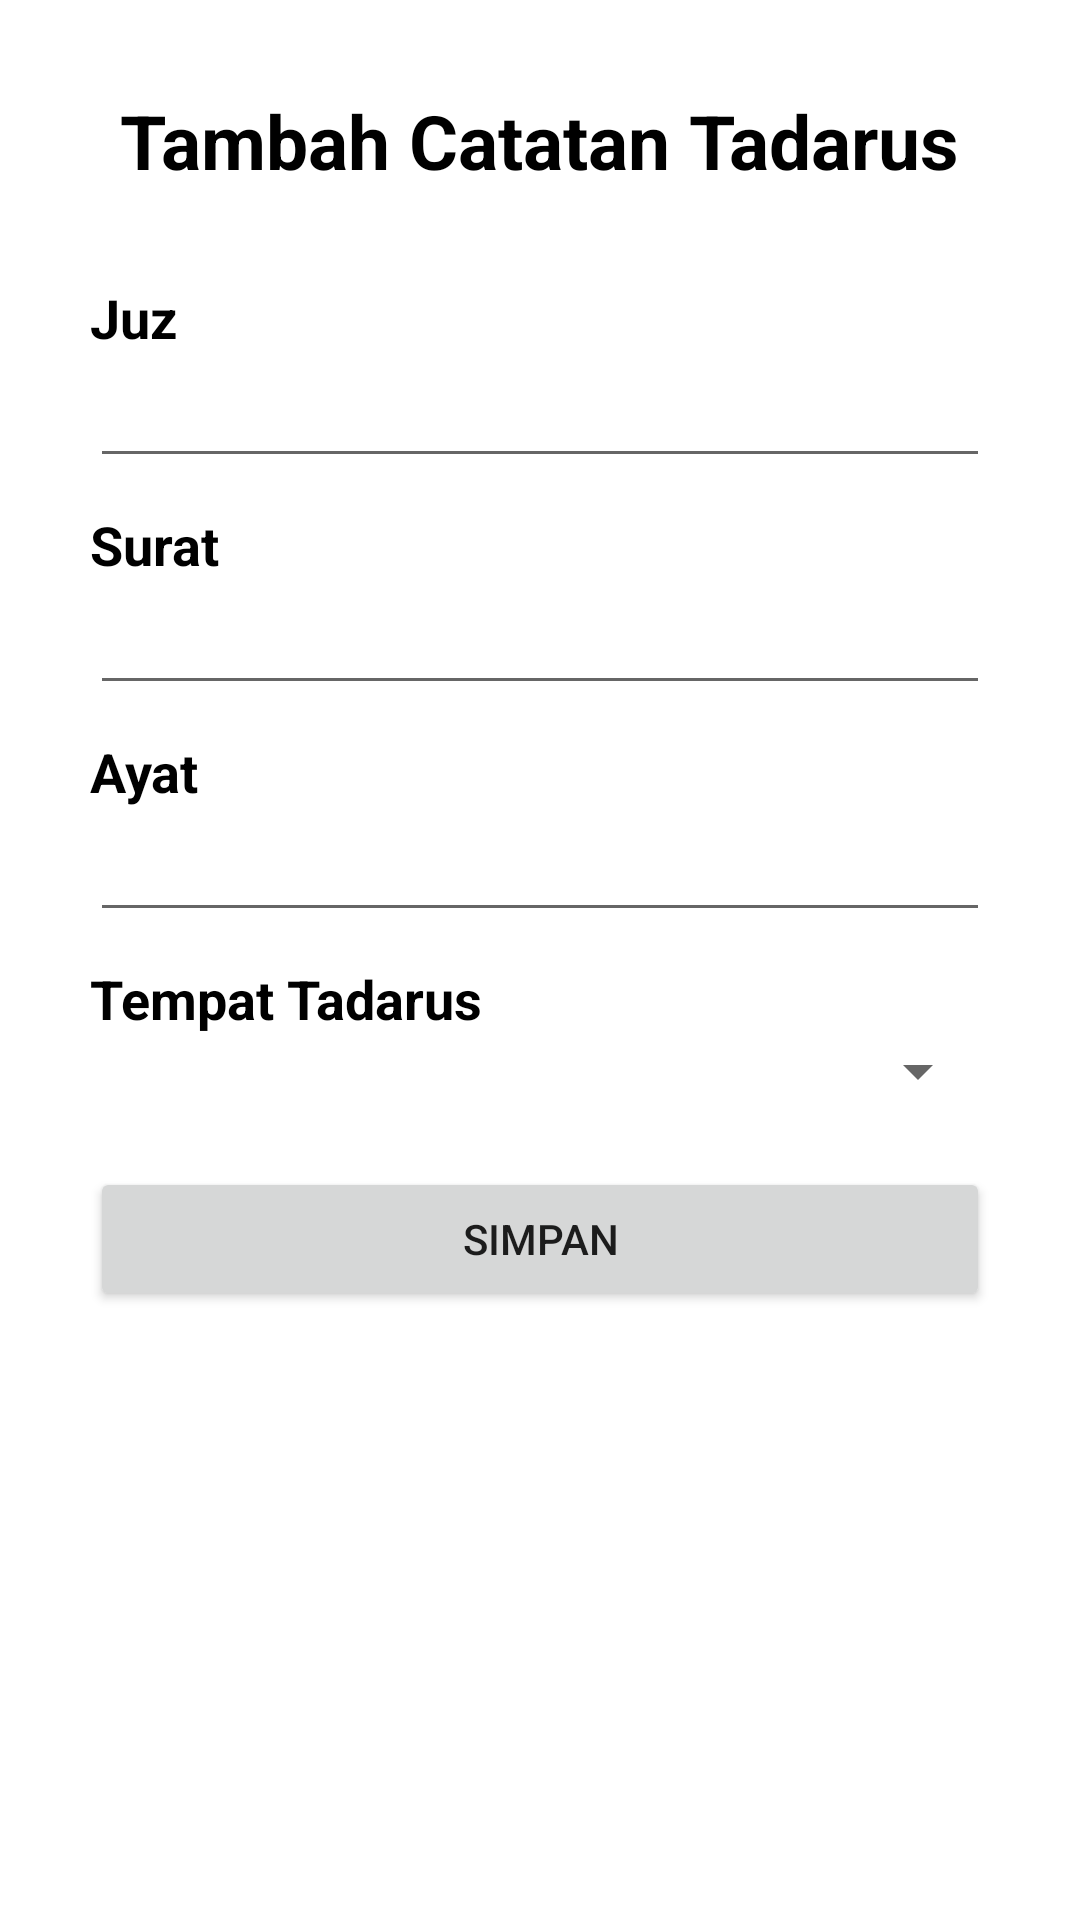

This screen was rendered from an Android layout file. Write that file and the resources it references.
<!-- AndroidManifest.xml: application theme Theme.TadarusMobile -->
<!-- res/layout/activity_tambah_catatan.xml -->
<?xml version="1.0" encoding="utf-8"?>
<LinearLayout xmlns:android="http://schemas.android.com/apk/res/android"
    xmlns:app="http://schemas.android.com/apk/res-auto"
    xmlns:tools="http://schemas.android.com/tools"
    android:layout_width="match_parent"
    android:layout_height="match_parent"
    android:orientation="vertical"
    android:paddingHorizontal="30dp"
    tools:context=".TambahCatatanActivity">

    <TextView
        android:layout_width="wrap_content"
        android:layout_height="wrap_content"
        android:text="Tambah Catatan Tadarus"
        android:layout_gravity="center"
        android:textColor="@color/black"
        android:textStyle="bold"
        android:textSize="25dp"
        android:layout_marginTop="30dp"/>

    <TextView
        android:layout_width="wrap_content"
        android:layout_height="wrap_content"
        android:text="Juz"
        android:textColor="@color/black"
        android:textSize="18dp"
        android:textStyle="bold"
        android:layout_marginTop="30dp"/>

    <EditText
        android:layout_width="match_parent"
        android:layout_height="wrap_content"
        android:id="@+id/inputJuz"/>

    <TextView
        android:layout_width="wrap_content"
        android:layout_height="wrap_content"
        android:text="Surat"
        android:textColor="@color/black"
        android:textSize="18dp"
        android:textStyle="bold"
        android:layout_marginTop="10dp"/>

    <EditText
        android:layout_width="match_parent"
        android:layout_height="wrap_content"
        android:id="@+id/inputSurat"/>

    <TextView
        android:layout_width="wrap_content"
        android:layout_height="wrap_content"
        android:text="Ayat"
        android:textColor="@color/black"
        android:textSize="18dp"
        android:textStyle="bold"
        android:layout_marginTop="10dp"/>

    <EditText
        android:layout_width="match_parent"
        android:layout_height="wrap_content"
        android:id="@+id/inputAyat"/>

    <TextView
        android:layout_width="wrap_content"
        android:layout_height="wrap_content"
        android:text="Tempat Tadarus"
        android:textColor="@color/black"
        android:textSize="18dp"
        android:textStyle="bold"
        android:layout_marginTop="10dp"/>

    <Spinner
        android:layout_width="match_parent"
        android:layout_height="wrap_content"
        android:id="@+id/inputTempat"/>

    <Button
        android:id="@+id/btnSimpan"
        android:text="Simpan"
        android:layout_width="match_parent"
        android:layout_height="wrap_content"
        android:layout_marginTop="20dp"/>

</LinearLayout>
<!-- resources referenced by this layout -->
<resources>
  <style name="Theme.TadarusMobile" parent="Theme.MaterialComponents.DayNight.DarkActionBar">
          
          <item name="colorPrimary">@color/purple_500</item>
          <item name="colorPrimaryVariant">@color/purple_700</item>
          <item name="colorOnPrimary">@color/white</item>
          
          <item name="colorSecondary">@color/teal_200</item>
          <item name="colorSecondaryVariant">@color/teal_700</item>
          <item name="colorOnSecondary">@color/black</item>
          
          <item name="android:statusBarColor" tools:targetApi="l">?attr/colorPrimaryVariant</item>
          
      </style>
  <!-- not gathered from this repository: default colours our renderer supplied (Android Studio template values) -->
  <color name="purple_500">#FF6200EE</color>
  <color name="purple_700">#FF3700B3</color>
  <color name="teal_200">#FF03DAC5</color>
  <color name="teal_700">#FF018786</color>
  <color name="black">#FF000000</color>
  <color name="white">#FFFFFFFF</color>
</resources>
